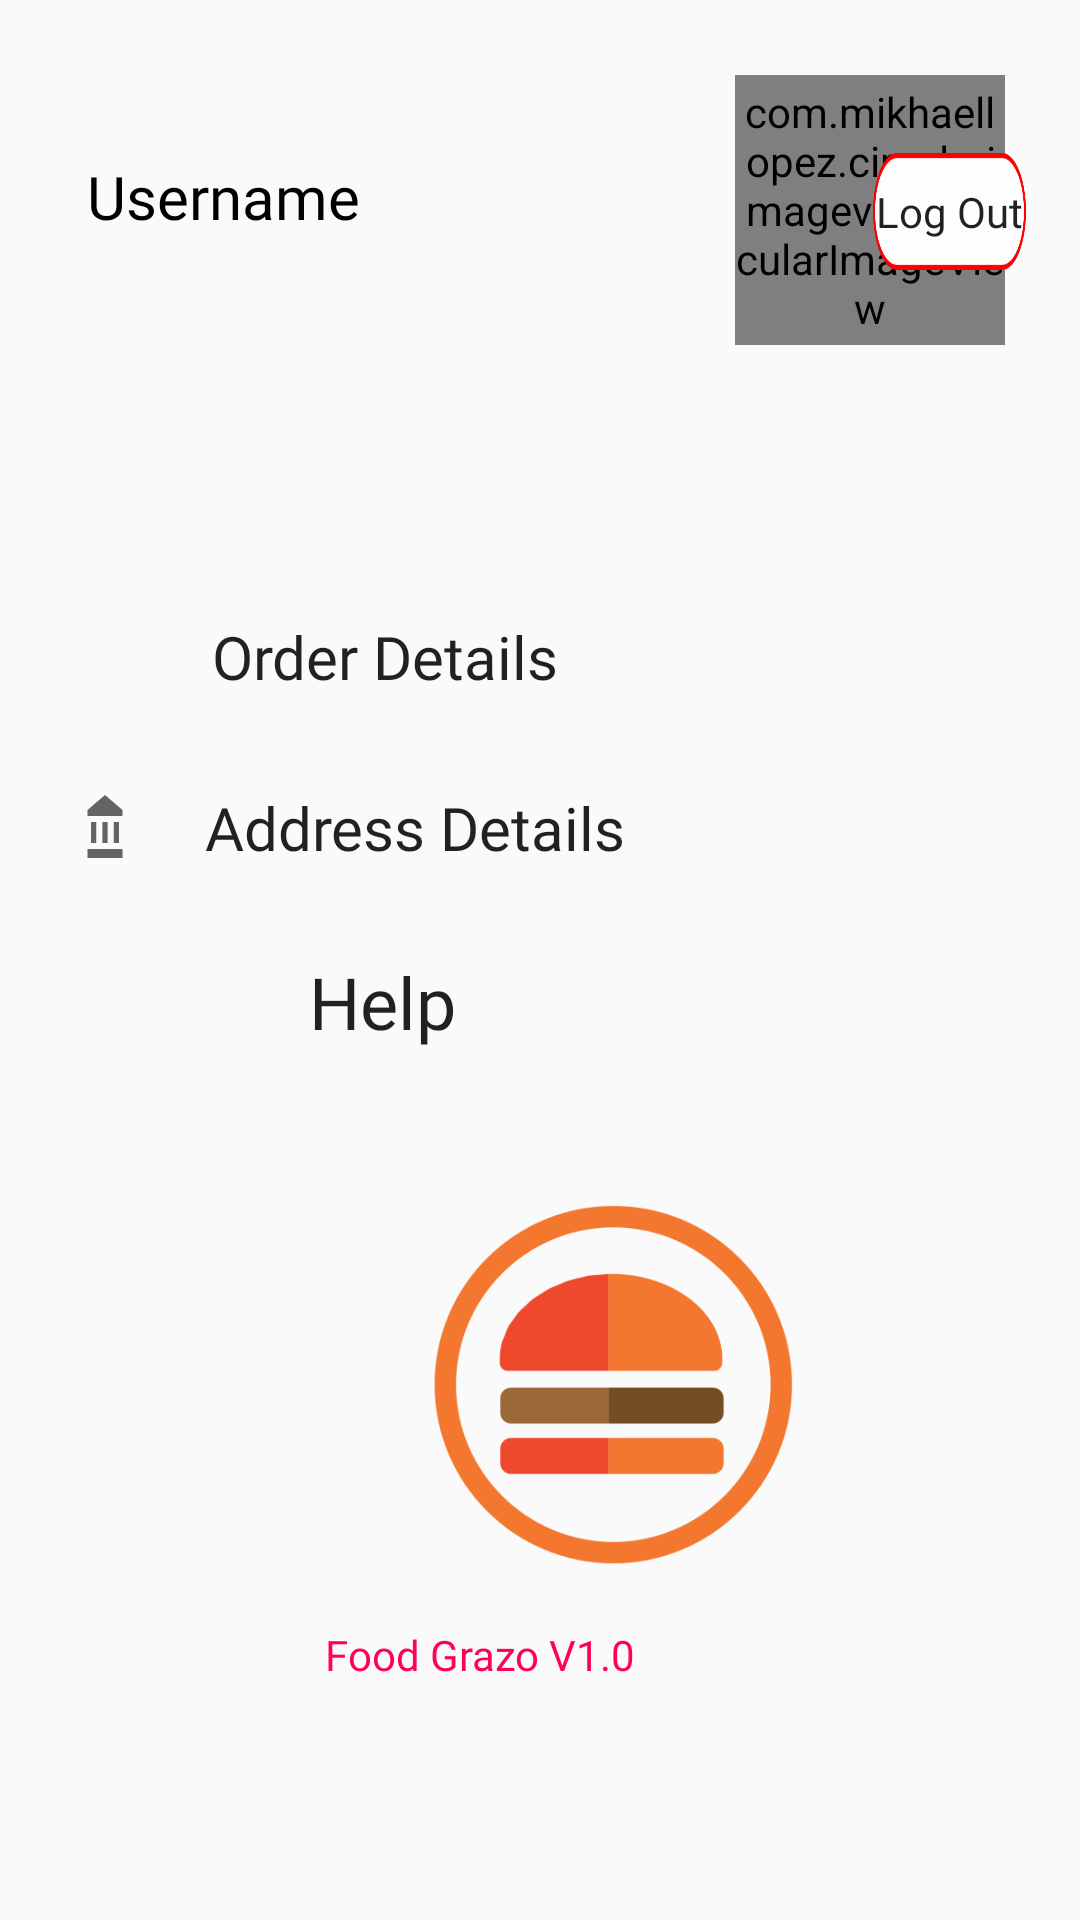

This screen was rendered from an Android layout file. Write that file and the resources it references.
<!-- AndroidManifest.xml: application theme AppTheme -->
<!-- res/layout/activity_profile.xml -->
<?xml version="1.0" encoding="utf-8"?>
<RelativeLayout xmlns:android="http://schemas.android.com/apk/res/android"
    xmlns:app="http://schemas.android.com/apk/res-auto"
    xmlns:tools="http://schemas.android.com/tools"
    android:layout_width="match_parent"
    android:layout_height="match_parent"
    tools:context="com.example.resturent_app.ProfileActivity">


    <Button
        android:id="@+id/Help"
        android:layout_width="207dp"
        android:layout_height="wrap_content"
        android:layout_alignParentStart="true"
        android:layout_alignParentTop="true"
        android:layout_marginStart="24dp"
        android:layout_marginTop="310dp"
        android:textSize="24dp"
        android:background="?android:attr/selectableItemBackground"
        android:drawableLeft="@drawable/ic_baseline_help_outline_24"
        android:drawablePadding="-16dp"
        android:fontFamily="@font/roboto_mono"
        android:text="Help"
        android:textAllCaps="false" />

    <com.mikhaellopez.circularimageview.CircularImageView
        android:id="@+id/profile"
        android:layout_width="90dp"
        android:layout_height="90dp"
        android:layout_alignParentRight="true"

        android:layout_marginTop="25dp"
        app:civ_border_width="7dp"

        android:layout_marginRight="25dp" />

    <TextView
        android:id="@+id/profileusername"
        android:layout_width="wrap_content"
        android:layout_height="34dp"
        android:textSize="20dp"
        android:layout_alignParentStart="true"
        android:layout_alignParentTop="true"
        android:layout_marginStart="29dp"
        android:fontFamily="@font/roboto_mono"
        android:textColor="@color/Black"
        android:layout_marginTop="52dp"
        android:text="Username" />

    <Button
        android:id="@+id/profileorder"
        android:layout_width="207dp"
        android:layout_height="wrap_content"
        android:layout_alignParentStart="true"
        android:layout_alignParentTop="true"
        android:layout_marginStart="25dp"
        android:layout_marginTop="195dp"
        android:textSize="20dp"
        android:background="?android:attr/selectableItemBackground"
        android:drawableLeft="@drawable/ic_baseline_orderdetails_24"
        android:drawablePadding="2dp"
        android:fontFamily="@font/roboto_mono"
        android:text="Order Details"
        android:textAllCaps="false" />

    <Button
        android:id="@+id/addressdetails"
        android:layout_width="207dp"
        android:layout_height="wrap_content"
        android:layout_alignParentStart="true"
        android:layout_alignParentTop="true"
        android:layout_marginStart="28dp"
        android:layout_marginTop="252dp"
        android:background="?android:attr/selectableItemBackground"
        android:drawableLeft="@drawable/ic_baseline_address_24"
        android:fontFamily="@font/roboto_mono"
        android:text="Address Details"
        android:textSize="20dp"
        android:textAllCaps="false" />

    <Button
        android:id="@+id/profilelogout"
        android:layout_width="100dp"
        android:layout_height="39dp"
        android:layout_alignParentStart="true"
        android:layout_alignParentEnd="true"
        android:layout_alignParentBottom="true"
        android:layout_marginStart="291dp"
        android:layout_marginEnd="18dp"
        android:layout_marginBottom="550dp"
        android:background="@drawable/rectangle_5"
        android:fontFamily="@font/roboto_mono"
        android:text="Log Out"
        android:textAllCaps="false" />

    <ImageView
        android:id="@+id/imageView3"
        android:layout_width="186dp"
        android:layout_height="154dp"
        android:layout_alignParentStart="true"
        android:layout_alignParentBottom="true"
        android:layout_centerHorizontal="true"
        android:layout_marginStart="111dp"
        android:layout_marginBottom="101dp"
        app:srcCompat="@drawable/foodgrazo" />

    <TextView
        android:id="@+id/textView12"
        android:layout_width="wrap_content"
        android:layout_height="wrap_content"
        android:layout_alignParentEnd="true"
        android:layout_alignParentBottom="true"
        android:layout_centerHorizontal="true"
        android:layout_marginEnd="148dp"
        android:layout_marginBottom="79dp"
        android:fontFamily="@font/roboto_mono"
        android:text="Food Grazo V1.0"
        android:textColor="@color/Red" />

    <TextView
        android:id="@+id/profileuserEmail"
        android:layout_width="wrap_content"
        android:layout_height="45dp"
        android:textSize="14dp"
        android:layout_alignParentStart="true"
        android:layout_alignParentTop="true"
        android:layout_marginStart="29dp"
        android:layout_marginTop="96dp"
        android:fontFamily="@font/roboto_mono"
        android:textColor="@color/Black"
        android:text="" />

</RelativeLayout>
<!-- resources referenced by this layout -->
<resources>
  <color name="Black">#000000</color>
  <color name="Red">#FF0258</color>
  <!-- drawable foodgrazo: png bitmap (drawable, 20521 bytes) -->
  <!-- drawable ic_baseline_address_24 (drawable) -->
  <vector android:height="24dp" android:tint="?attr/colorControlNormal"
      android:viewportHeight="24" android:viewportWidth="24"
      android:width="14dp" xmlns:android="http://schemas.android.com/apk/res/android">
      <path android:fillColor="@android:color/white" android:pathData="M4,10h3v7h-3z"/>
      <path android:fillColor="@android:color/white" android:pathData="M10.5,10h3v7h-3z"/>
      <path android:fillColor="@android:color/white" android:pathData="M2,19h20v3h-20z"/>
      <path android:fillColor="@android:color/white" android:pathData="M17,10h3v7h-3z"/>
      <path android:fillColor="@android:color/white" android:pathData="M12,1l-10,5l0,2l20,0l0,-2z"/>
  </vector>
  <!-- drawable rectangle_5: png bitmap (drawable-hdpi, 6527 bytes) -->
  <style name="AppTheme" parent="Theme.AppCompat.Light.NoActionBar">
          
          <item name="colorPrimary">@color/colorPrimary</item>
          <item name="colorPrimaryDark">#3F9785</item>
          <item name="colorAccent">@color/colorAccent</item>
      </style>
  <color name="colorPrimary">#6200EE</color>
  <color name="colorAccent">#65B868</color>
</resources>
